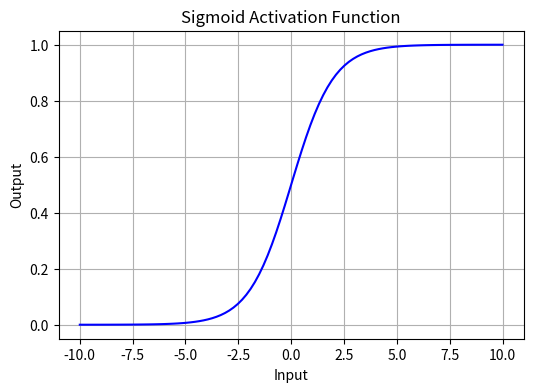
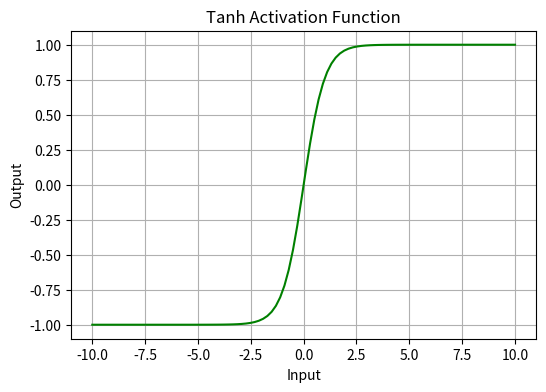
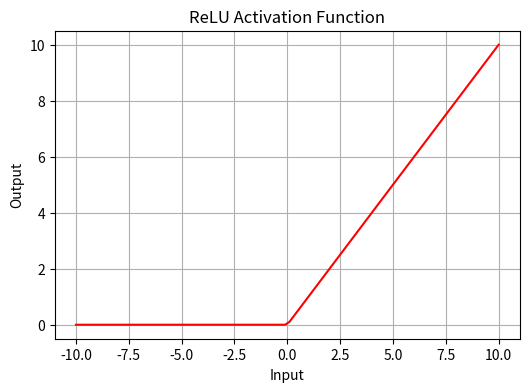
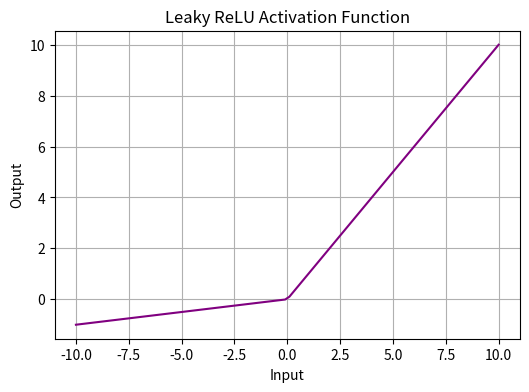

Python code for these plots, in order:
import numpy as np
import matplotlib.pyplot as plt

# Input range
x = np.linspace(-10, 10, 100)

# Activation Functions
def sigmoid(x):
    return 1 / (1 + np.exp(-x))

def tanh(x):
    return np.tanh(x)

def relu(x):
    return np.maximum(0, x)

def leaky_relu(x, alpha=0.1):
    return np.where(x > 0, x, alpha * x)

# Plot Sigmoid
plt.figure(figsize=(6, 4))
plt.plot(x, sigmoid(x), color='blue')
plt.title("Sigmoid Activation Function")
plt.xlabel("Input")
plt.ylabel("Output")
plt.grid(True)
plt.show()

# Plot Tanh
plt.figure(figsize=(6, 4))
plt.plot(x, tanh(x), color='green')
plt.title("Tanh Activation Function")
plt.xlabel("Input")
plt.ylabel("Output")
plt.grid(True)
plt.show()

# Plot ReLU
plt.figure(figsize=(6, 4))
plt.plot(x, relu(x), color='red')
plt.title("ReLU Activation Function")
plt.xlabel("Input")
plt.ylabel("Output")
plt.grid(True)
plt.show()

# Plot Leaky ReLU
plt.figure(figsize=(6, 4))
plt.plot(x, leaky_relu(x), color='purple')
plt.title("Leaky ReLU Activation Function")
plt.xlabel("Input")
plt.ylabel("Output")
plt.grid(True)
plt.show()
